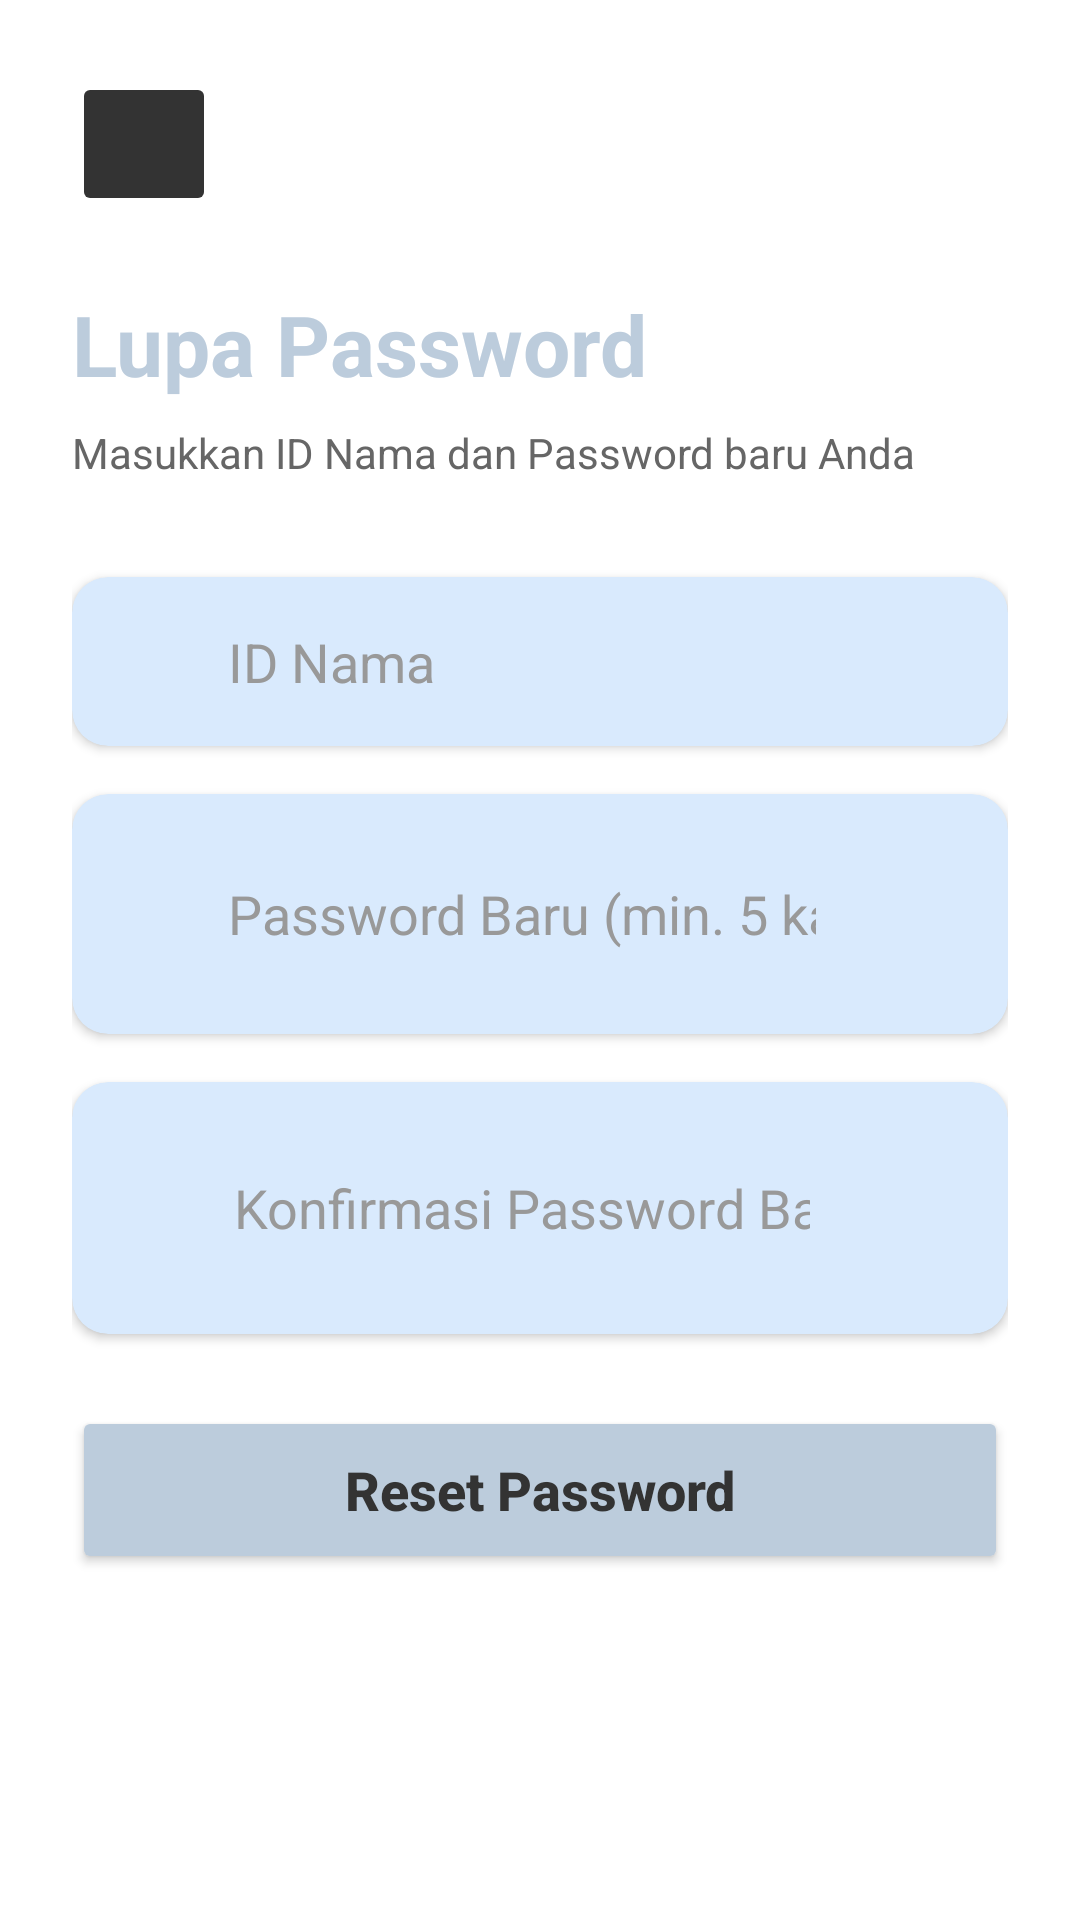

Here is an Android app screen rendered from its layout file. Give the layout XML and the strings, colors and styles it references.
<!-- AndroidManifest.xml: activity theme Theme.AppCompat.Light.NoActionBar -->
<!-- res/layout/activity_forgot_password.xml -->
<?xml version="1.0" encoding="utf-8"?>
<ScrollView xmlns:android="http://schemas.android.com/apk/res/android"
    xmlns:app="http://schemas.android.com/apk/res-auto"
    android:layout_width="match_parent"
    android:layout_height="match_parent"
    android:background="@color/background_primary"
    android:fillViewport="true">

    <LinearLayout
        android:layout_width="match_parent"
        android:layout_height="wrap_content"
        android:orientation="vertical"
        android:padding="24dp">

        <ImageButton
            android:id="@+id/btnBack"
            android:layout_width="48dp"
            android:layout_height="48dp"
            android:src="@drawable/ic_panah"
            android:backgroundTint="@color/text_primary"
            android:contentDescription="@string/desc_back_button"
            android:layout_marginBottom="24dp" />

        <TextView
            android:layout_width="wrap_content"
            android:layout_height="wrap_content"
            android:text="@string/title_forgot_password"
            android:textSize="28sp"
            android:textStyle="bold"
            android:textColor="@color/header_color"
            android:layout_marginBottom="8dp" />

        <TextView
            android:layout_width="wrap_content"
            android:layout_height="wrap_content"
            android:text="@string/subtitle_forgot_password"
            android:textSize="14sp"
            android:textColor="@color/text_secondary"
            android:layout_marginBottom="32dp" />

        <androidx.cardview.widget.CardView
            android:layout_width="match_parent"
            android:layout_height="wrap_content"
            android:layout_marginBottom="16dp"
            app:cardBackgroundColor="@color/card_color"
            app:cardCornerRadius="12dp"
            app:cardElevation="2dp">

            <LinearLayout
                android:layout_width="match_parent"
                android:layout_height="wrap_content"
                android:orientation="horizontal"
                android:padding="16dp"
                android:gravity="center_vertical">

                <ImageView
                    android:layout_width="24dp"
                    android:layout_height="24dp"
                    android:src="@drawable/ic_id_card"
                    app:tint="@color/text_secondary"
                    android:contentDescription="@string/desc_icon_id" />

                <EditText
                    android:id="@+id/etIdNama"
                    android:layout_width="0dp"
                    android:layout_height="wrap_content"
                    android:layout_weight="1"
                    android:layout_marginStart="12dp"
                    android:background="@null"
                    android:hint="@string/hint_id_name"
                    android:inputType="text"
                    android:textColor="@color/text_primary"
                    android:textColorHint="@color/text_hint"
                    android:textSize="18sp" />

            </LinearLayout>

        </androidx.cardview.widget.CardView>

        <androidx.cardview.widget.CardView
            android:layout_width="match_parent"
            android:layout_height="wrap_content"
            android:layout_marginBottom="16dp"
            app:cardBackgroundColor="@color/card_color"
            app:cardCornerRadius="12dp"
            app:cardElevation="2dp">

            <LinearLayout
                android:layout_width="match_parent"
                android:layout_height="wrap_content"
                android:orientation="horizontal"
                android:padding="16dp"
                android:gravity="center_vertical">

                <ImageView
                    android:layout_width="24dp"
                    android:layout_height="24dp"
                    android:src="@drawable/ic_key"
                    app:tint="@color/text_secondary"
                    android:contentDescription="@string/desc_icon_password" />

                <EditText
                    android:id="@+id/etPasswordBaru"
                    android:layout_width="0dp"
                    android:layout_height="wrap_content"
                    android:layout_weight="1"
                    android:layout_marginStart="12dp"
                    android:background="@null"
                    android:hint="@string/hint_new_password"
                    android:inputType="textPassword"
                    android:maxLength="30"
                    android:textColor="@color/text_primary"
                    android:textColorHint="@color/text_hint"
                    android:textSize="18sp" />

                <ImageButton
                    android:id="@+id/btnTogglePassword"
                    android:layout_width="48dp"
                    android:layout_height="48dp"
                    android:padding="8dp"
                    android:scaleType="centerInside"
                    android:background="?attr/selectableItemBackgroundBorderless"
                    android:contentDescription="@string/desc_toggle_password"
                    android:src="@drawable/ic_eye_off" />

            </LinearLayout>

        </androidx.cardview.widget.CardView>

        <androidx.cardview.widget.CardView
            android:layout_width="match_parent"
            android:layout_height="wrap_content"
            android:layout_marginBottom="24dp"
            app:cardBackgroundColor="@color/card_color"
            app:cardCornerRadius="12dp"
            app:cardElevation="2dp">

            <LinearLayout
                android:layout_width="match_parent"
                android:layout_height="wrap_content"
                android:orientation="horizontal"
                android:padding="18dp"
                android:gravity="center_vertical">

                <ImageView
                    android:layout_width="24dp"
                    android:layout_height="24dp"
                    android:src="@drawable/ic_key"
                    app:tint="@color/text_secondary"
                    android:contentDescription="@string/desc_icon_password" />

                <EditText
                    android:id="@+id/etKonfirmasiPassword"
                    android:layout_width="0dp"
                    android:layout_height="wrap_content"
                    android:layout_weight="1"
                    android:layout_marginStart="12dp"
                    android:background="@null"
                    android:hint="@string/hint_confirm_password"
                    android:inputType="textPassword"
                    android:maxLength="30"
                    android:textColor="@color/text_primary"
                    android:textColorHint="@color/text_hint"
                    android:textSize="18sp" />

                <ImageButton
                    android:id="@+id/btnToggleKonfirmasiPassword"
                    android:layout_width="48dp"
                    android:layout_height="48dp"
                    android:padding="8dp"
                    android:scaleType="centerInside"
                    android:background="?attr/selectableItemBackgroundBorderless"
                    android:contentDescription="@string/desc_toggle_password"
                    android:src="@drawable/ic_eye_off" />

            </LinearLayout>

        </androidx.cardview.widget.CardView>

        <Button
            android:id="@+id/btnResetPassword"
            android:layout_width="match_parent"
            android:layout_height="56dp"
            android:text="@string/btn_reset_password"
            android:textAllCaps="false"
            android:textSize="18sp"
            android:textColor="@color/text_primary"
            android:textStyle="bold"
            android:backgroundTint="@color/header_color"
            app:cornerRadius="12dp" />

    </LinearLayout>

</ScrollView>
<!-- resources referenced by this layout -->
<resources>
  <color name="background_primary">#FFFFFF</color>
  <color name="card_color">#D9EAFD</color>
  <color name="header_color">#BCCCDC</color>
  <color name="text_hint">#999999</color>
  <color name="text_primary">#333333</color>
  <color name="text_secondary">#666666</color>
  <string name="btn_reset_password">Reset Password</string>
  <string name="desc_back_button">Tombol Kembali</string>
  <string name="desc_icon_id">Ikon ID</string>
  <string name="desc_icon_password">Ikon Password</string>
  <string name="desc_toggle_password">Tampilkan/Sembunyikan Kata Sandi</string>
  <string name="hint_confirm_password">Konfirmasi Password Baru</string>
  <string name="hint_id_name">ID Nama</string>
  <string name="hint_new_password">Password Baru (min. 5 karakter)</string>
  <string name="subtitle_forgot_password">Masukkan ID Nama dan Password baru Anda</string>
  <string name="title_forgot_password">Lupa Password</string>
</resources>
